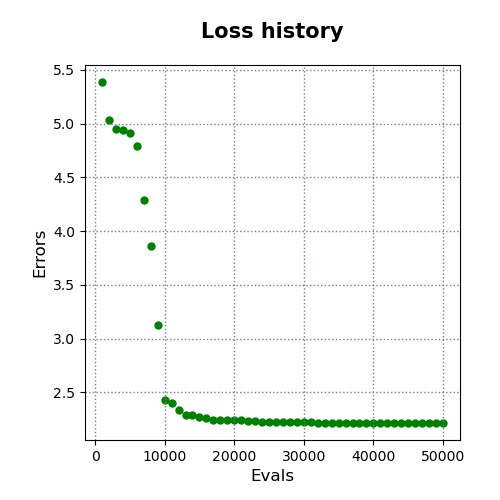

The data file committed next to this chart (first rows):
evals, errors
1000, 5.388
2000, 5.036
3000, 4.948
4000, 4.946
5000, 4.917
6000, 4.793
7000, 4.293
8000, 3.866
9000, 3.123
10000, 2.428
11000, 2.398
12000, 2.34
13000, 2.285
14000, 2.285
15000, 2.27
16000, 2.26
17000, 2.244
18000, 2.244
19000, 2.244
20000, 2.24
21000, 2.24
22000, 2.23
23000, 2.23
24000, 2.226
25000, 2.223
26000, 2.223
27000, 2.223
28000, 2.223
29000, 2.222
30000, 2.222
31000, 2.221
32000, 2.219
33000, 2.219
34000, 2.219
35000, 2.219
36000, 2.217
37000, 2.217
38000, 2.217
39000, 2.217
40000, 2.217
41000, 2.217
42000, 2.217
43000, 2.217
44000, 2.216
45000, 2.216
46000, 2.216
47000, 2.216
48000, 2.215
49000, 2.215
50000, 2.215
